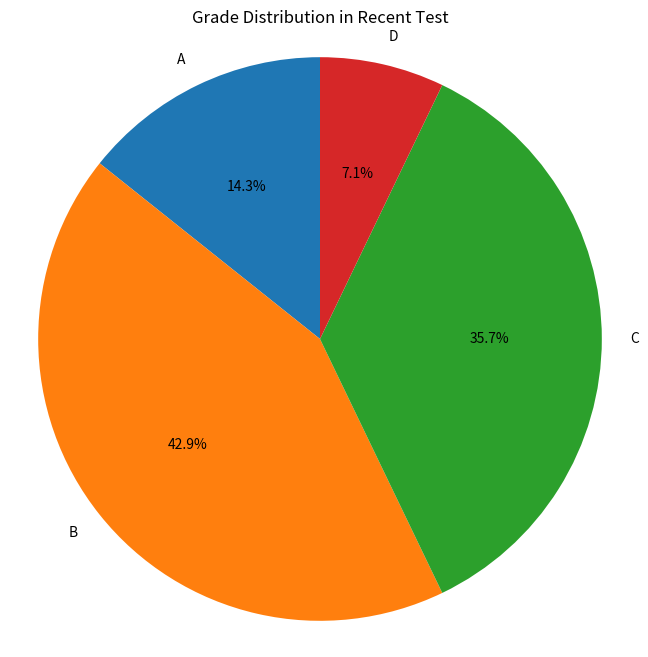

Recreate this plot in Python.
import matplotlib.pyplot as plt

# Data
grades = ['A', 'B', 'C', 'D']
counts = [4, 12, 10, 2]

# Create pie chart
plt.figure(figsize=(8, 8))
plt.pie(counts, labels=grades, autopct='%1.1f%%', startangle=90)
plt.title('Grade Distribution in Recent Test')
plt.axis('equal')  # Equal aspect ratio ensures pie is drawn as a circle
plt.show()
